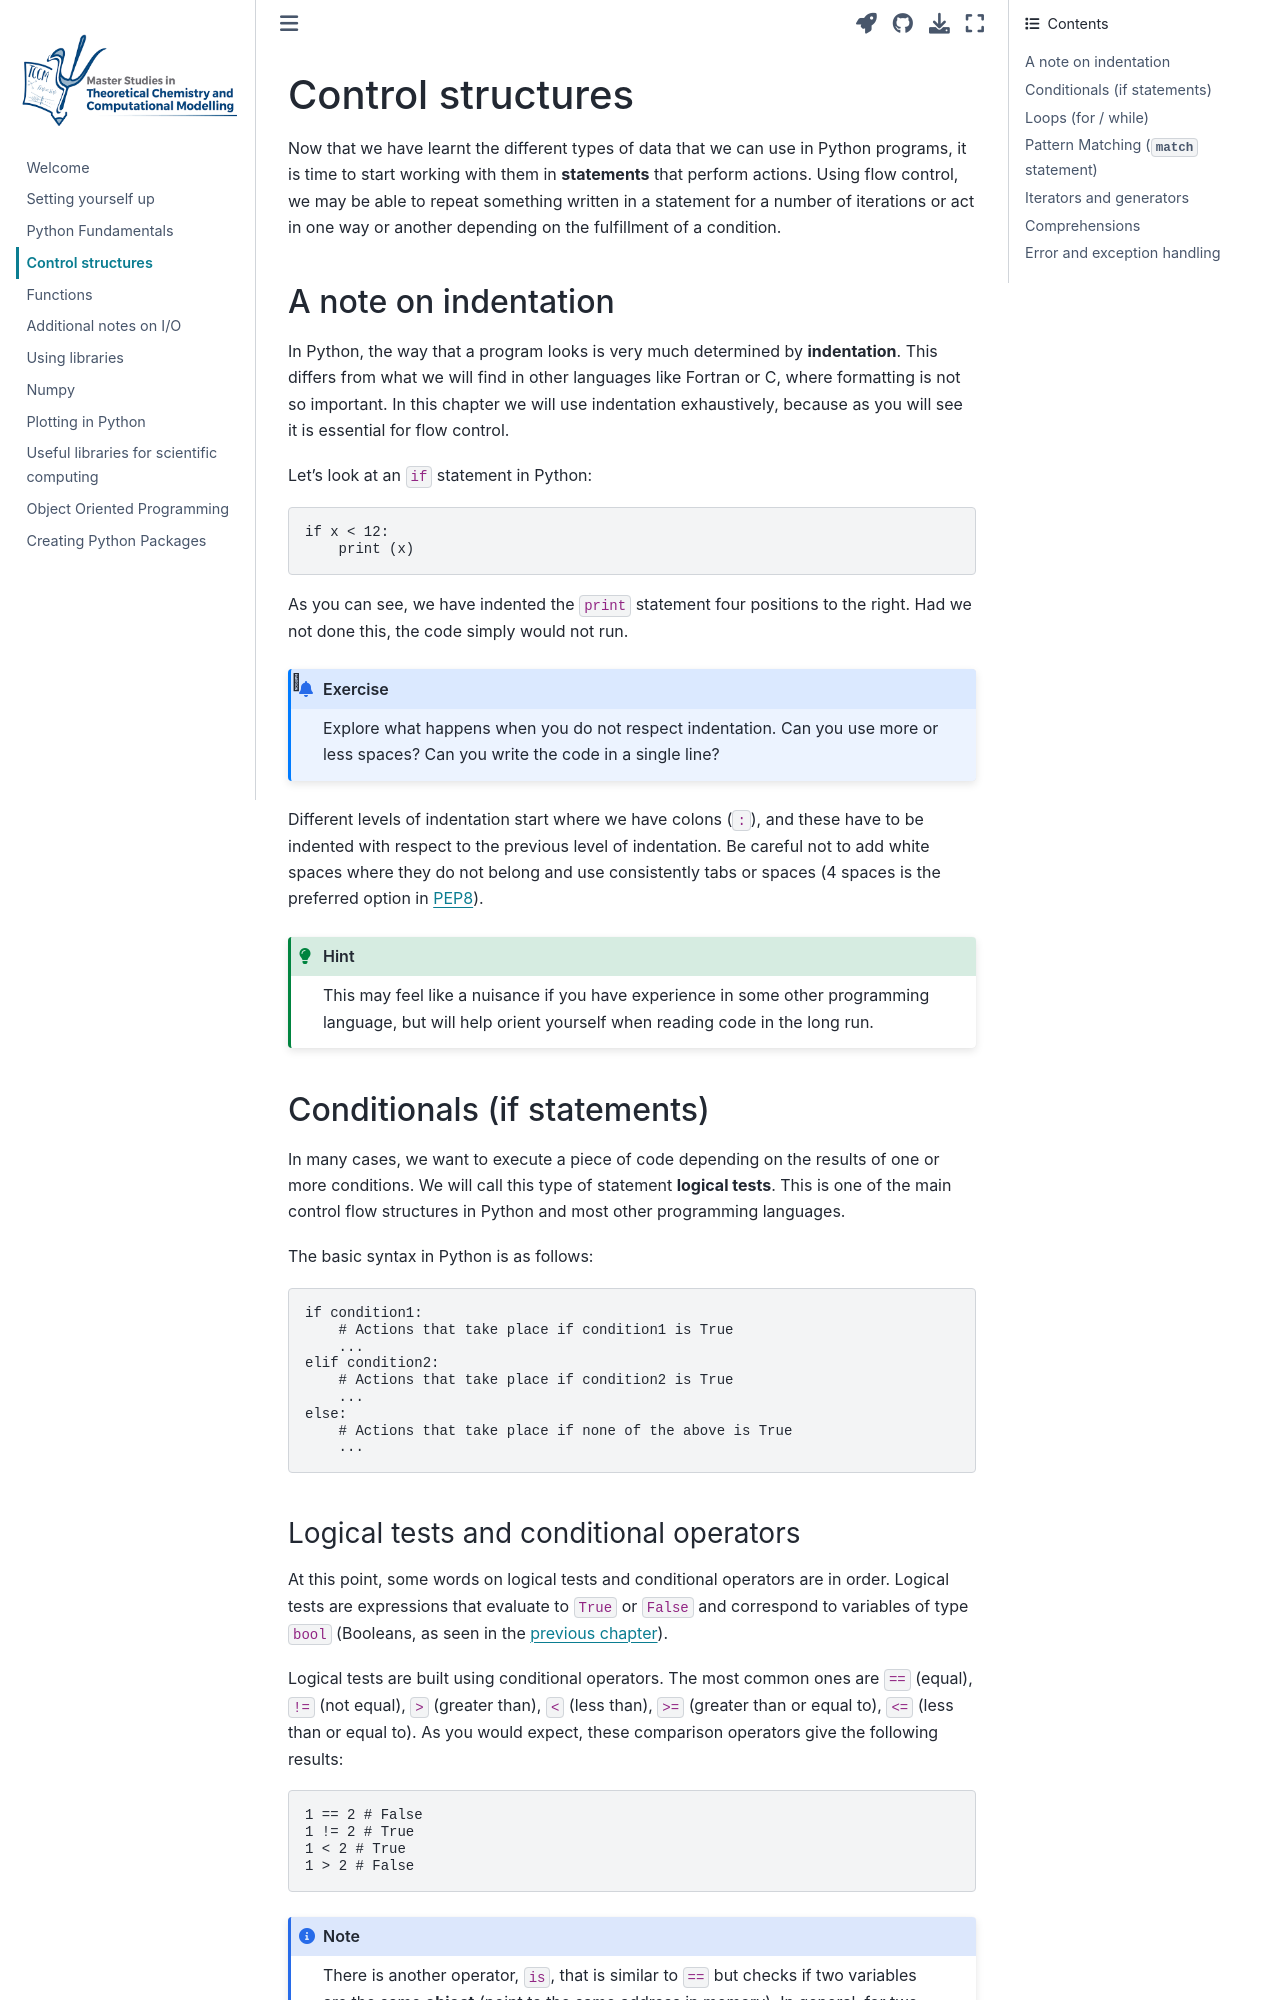

repository: KimikaTeorikoa/python-notes-tccm · page: contents/flowcontrol.html · generator: jekyll

---
jupytext:
  text_representation:
    extension: .md
    format_name: myst
kernelspec:
  display_name: Python 3
  language: python
  name: python3
---

# Control structures
Now that we have learnt the different types of data that
we can use in Python programs, it is time to start working
with them in **statements** that perform actions. Using flow 
control, we may be able to repeat something written in a 
statement for a number of iterations or act in one
way or another depending on the fulfillment of a condition.

## A note on indentation
In Python, the way that a program looks is 
very much determined by **indentation**. This 
differs from what we will find in other languages
like Fortran or C, where formatting is not so
important. In this chapter we will use indentation
exhaustively, because as you will see it is essential
for flow control.

Let's look at an `if` statement in
Python:
```python
if x < 12:
    print (x)
```
As you can see, we have indented the `print`
statement four positions to the right.
Had we not done this, the code simply would not run. 

```{exercise}
:nonumber:
:class: dropdown

Explore what happens when you do not respect
indentation. Can you use more or less spaces?
Can you write the code in a single line?
```

Different levels of indentation start where 
we have colons (`:`), and these have to be 
indented with respect to the previous level
of indentation. Be 
careful not to add white spaces where they do not
belong and use consistently tabs or spaces
(4 spaces is the preferred option in 
[PEP8](https://peps.python.org/pep-0008/#indentation)). 


```{hint}
This may feel like a nuisance if you have
experience in some other programming language, but
will help orient yourself when reading code in the
long run.
```

## Conditionals (if statements)
In many cases, we want to execute a piece of code
depending on the results of one or more conditions. 
We will call this type of statement **logical tests**.
This is one of the main control flow structures in Python and 
most other programming languages. 

The basic syntax in Python is as follows:
```python
if condition1:
    # Actions that take place if condition1 is True
    ...
elif condition2:
    # Actions that take place if condition2 is True
    ...
else:
    # Actions that take place if none of the above is True
    ...
```

(flowcontrol.logicaltests)=
